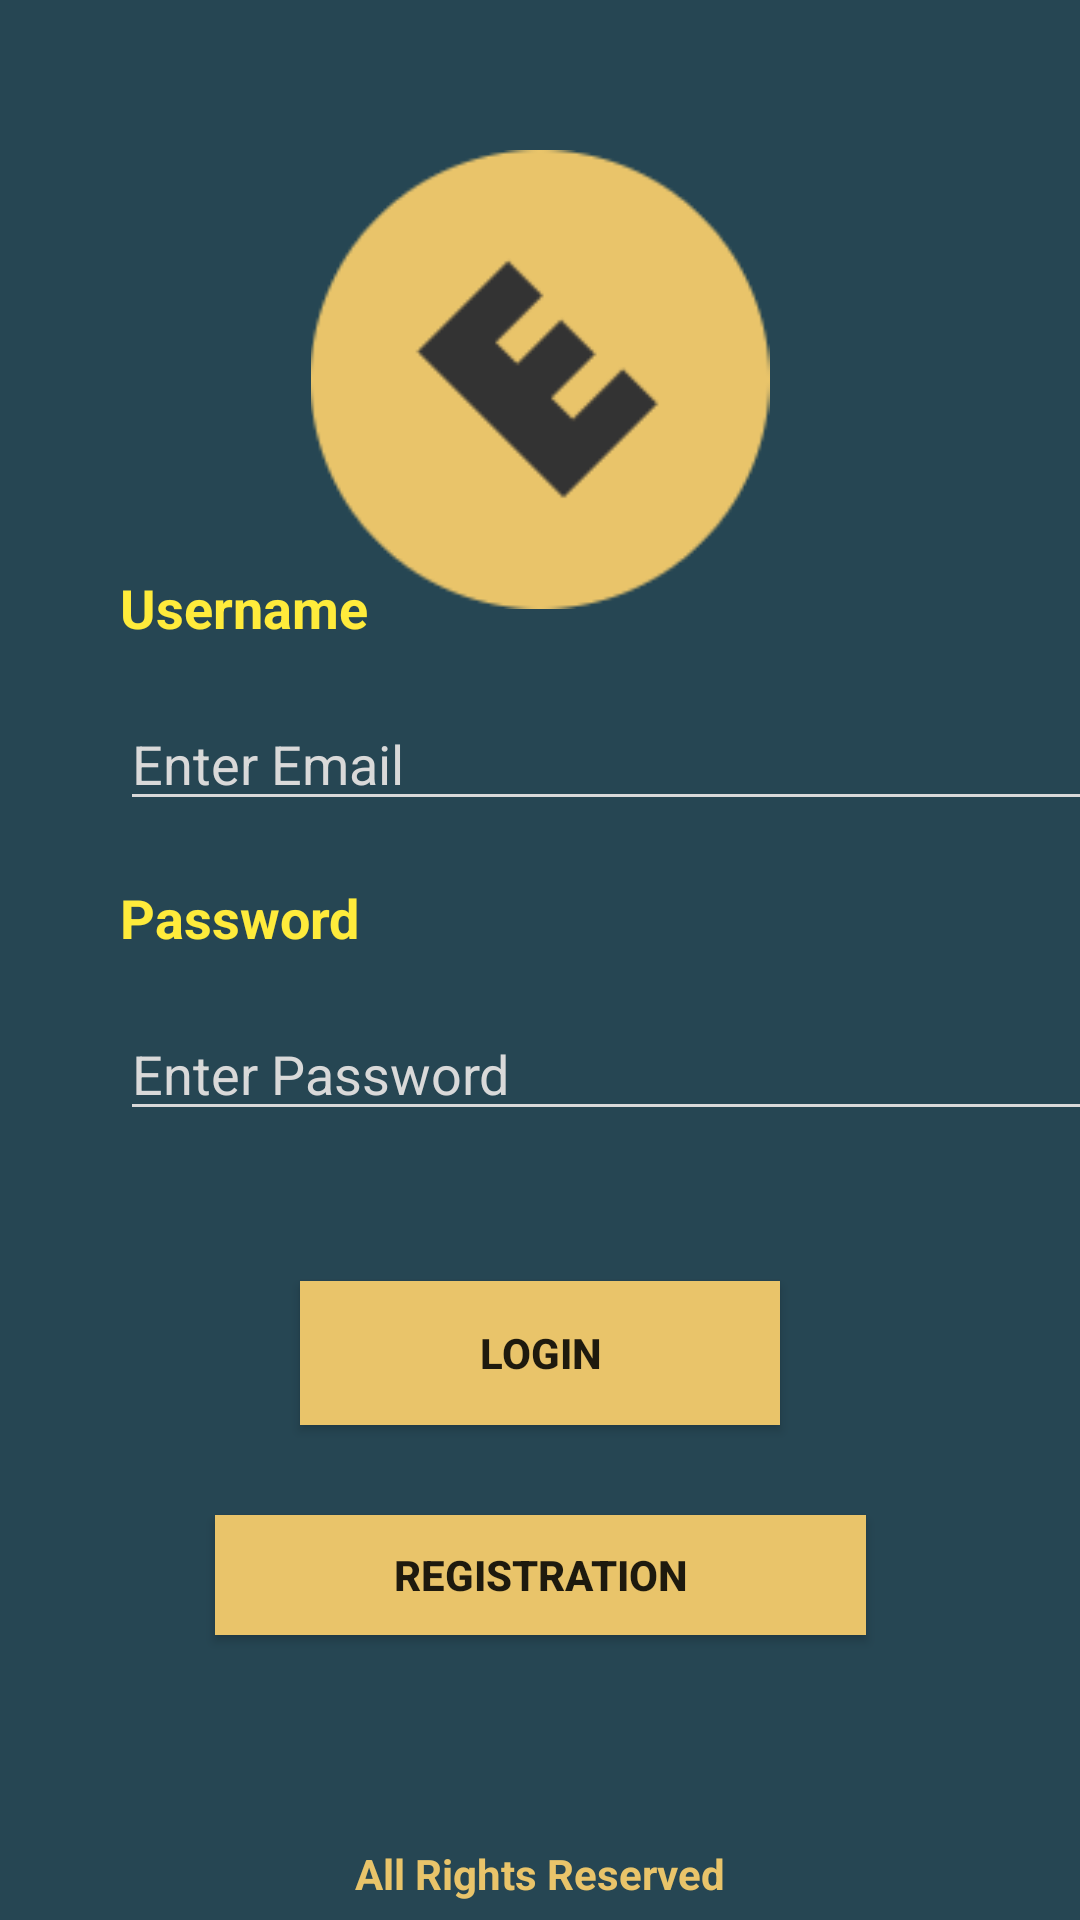

Here is an Android app screen rendered from its layout file. Give the layout XML and the strings, colors and styles it references.
<!-- AndroidManifest.xml: application theme Theme.EventHunt -->
<!-- res/layout/activity_login.xml -->
<?xml version="1.0" encoding="utf-8"?>
<androidx.constraintlayout.widget.ConstraintLayout
    xmlns:android="http://schemas.android.com/apk/res/android"
    xmlns:app="http://schemas.android.com/apk/res-auto"
    xmlns:tools="http://schemas.android.com/tools"
    android:layout_width="match_parent"
    android:layout_height="match_parent"
    android:background="@color/blue"
    android:id="@+id/login_activity">


    <ImageView
        android:id="@+id/imageView_LoginLogo"
        android:layout_width="166dp"
        android:layout_height="153dp"
        android:layout_marginStart="148dp"
        android:layout_marginTop="112dp"
        android:layout_marginEnd="148dp"
        android:layout_marginBottom="499dp"
        app:layout_constraintBottom_toBottomOf="parent"
        app:layout_constraintEnd_toEndOf="parent"
        app:layout_constraintStart_toStartOf="parent"
        app:layout_constraintTop_toTopOf="parent"
        app:srcCompat="@drawable/logo" />

    <TextView
        android:id="@+id/textView_LoginUsername"
        android:layout_width="wrap_content"
        android:layout_height="wrap_content"
        android:layout_marginStart="40dp"
        android:layout_marginTop="70dp"
        android:layout_marginEnd="224dp"
        android:text="Username"
        android:textColor="#FFEB3B"
        android:textSize="18dp"
        android:textStyle="bold"
        app:layout_constraintBottom_toBottomOf="@id/editText_LoginEmailAddress"
        app:layout_constraintEnd_toEndOf="parent"
        app:layout_constraintHorizontal_bias="0.0"
        app:layout_constraintStart_toStartOf="parent"
        app:layout_constraintTop_toBottomOf="@+id/imageView_LoginLogo"
        app:layout_constraintVertical_bias="0.002" />

    <EditText
        android:id="@+id/editText_LoginEmailAddress"
        android:layout_width="350dp"
        android:layout_height="39dp"
        android:layout_marginStart="40dp"
        android:layout_marginTop="20dp"
        android:layout_marginEnd="40dp"
        android:backgroundTint="@color/grey"
        android:ems="10"
        android:hint="Enter Email "
        android:inputType="textEmailAddress"
        android:textColor="@color/grey"
        android:textColorHint="@color/grey"
        app:layout_constraintBottom_toTopOf="@+id/textView_LoginPassword"
        app:layout_constraintEnd_toEndOf="parent"
        app:layout_constraintHorizontal_bias="0"
        app:layout_constraintStart_toStartOf="parent"
        app:layout_constraintTop_toBottomOf="@+id/textView_LoginUsername" />

    <TextView
        android:id="@+id/textView_LoginPassword"
        android:layout_width="wrap_content"
        android:layout_height="wrap_content"
        android:layout_marginStart="40dp"
        android:layout_marginTop="20dp"
        android:layout_marginEnd="305dp"
        android:text="Password"
        android:textColor="#FFEB3B"
        android:textSize="18sp"
        android:textStyle="bold"
        app:layout_constraintBottom_toBottomOf="@id/editText_LoginPassword"
        app:layout_constraintEnd_toEndOf="parent"
        app:layout_constraintHorizontal_bias="0.0"
        app:layout_constraintStart_toStartOf="parent"
        app:layout_constraintTop_toBottomOf="@+id/editText_LoginEmailAddress" />

    <EditText
        android:id="@+id/editText_LoginPassword"
        android:layout_width="350dp"
        android:layout_height="39dp"
        android:layout_marginStart="40dp"
        android:layout_marginTop="20dp"
        android:layout_marginEnd="40dp"
        android:layout_marginBottom="263dp"
        android:backgroundTint="@color/grey"
        android:ems="10"
        android:hint="Enter Password"
        android:inputType="textPassword"
        android:textColor="@color/grey"
        android:textColorHint="@color/grey"
        app:layout_constraintBottom_toBottomOf="parent"
        app:layout_constraintEnd_toEndOf="parent"
        app:layout_constraintHorizontal_bias="0.0"
        app:layout_constraintStart_toStartOf="parent"
        app:layout_constraintTop_toBottomOf="@+id/textView_LoginPassword" />

    <Button
        android:id="@+id/Button_Login"
        android:layout_width="match_parent"
        android:layout_height="wrap_content"
        android:layout_marginStart="100dp"
        android:layout_marginTop="50dp"
        android:layout_marginEnd="100dp"
        android:background="@color/yellow"
        android:text="LOGIN"
        android:textStyle="bold"
        app:layout_constraintEnd_toEndOf="parent"
        app:layout_constraintHorizontal_bias="0.0"
        app:layout_constraintStart_toStartOf="parent"
        app:layout_constraintTop_toBottomOf="@+id/editText_LoginPassword" />

    <Button
        android:id="@+id/Button_Registration"
        android:layout_width="217dp"
        android:layout_height="40dp"
        android:layout_marginStart="100dp"
        android:layout_marginTop="30dp"
        android:layout_marginEnd="100dp"
        android:background="@color/yellow"
        android:text="REGISTRATION"
        android:textStyle="bold"
        app:layout_constraintEnd_toEndOf="parent"
        app:layout_constraintStart_toStartOf="parent"
        app:layout_constraintTop_toBottomOf="@+id/Button_Login" />

    <TextView
        android:id="@+id/textView_AllRightsReserved"
        android:layout_width="217dp"
        android:layout_height="wrap_content"
        android:layout_marginStart="100dp"
        android:layout_marginTop="70dp"
        android:layout_marginEnd="100dp"
        android:text="All Rights Reserved"
        android:textAlignment="center"
        android:textColor="@color/yellow"
        android:textStyle="bold"
        app:layout_constraintEnd_toEndOf="parent"
        app:layout_constraintStart_toStartOf="parent"
        app:layout_constraintTop_toBottomOf="@+id/Button_Registration" />

</androidx.constraintlayout.widget.ConstraintLayout>
<!-- resources referenced by this layout -->
<resources>
  <color name="blue">#264653</color>
  <color name="grey">#D9D9D9</color>
  <color name="yellow">#E9C46A</color>
  <!-- drawable logo: png bitmap (drawable, 2596 bytes) -->
  <style name="Theme.EventHunt" parent="Theme.AppCompat.Light.DarkActionBar">
          
          <item name="colorPrimary">@color/yellow</item>
          <item name="colorPrimaryDark">@color/blue</item>
          <item name="colorAccent">@color/orange</item>
          
      </style>
  <color name="orange">#e76f51</color>
</resources>
